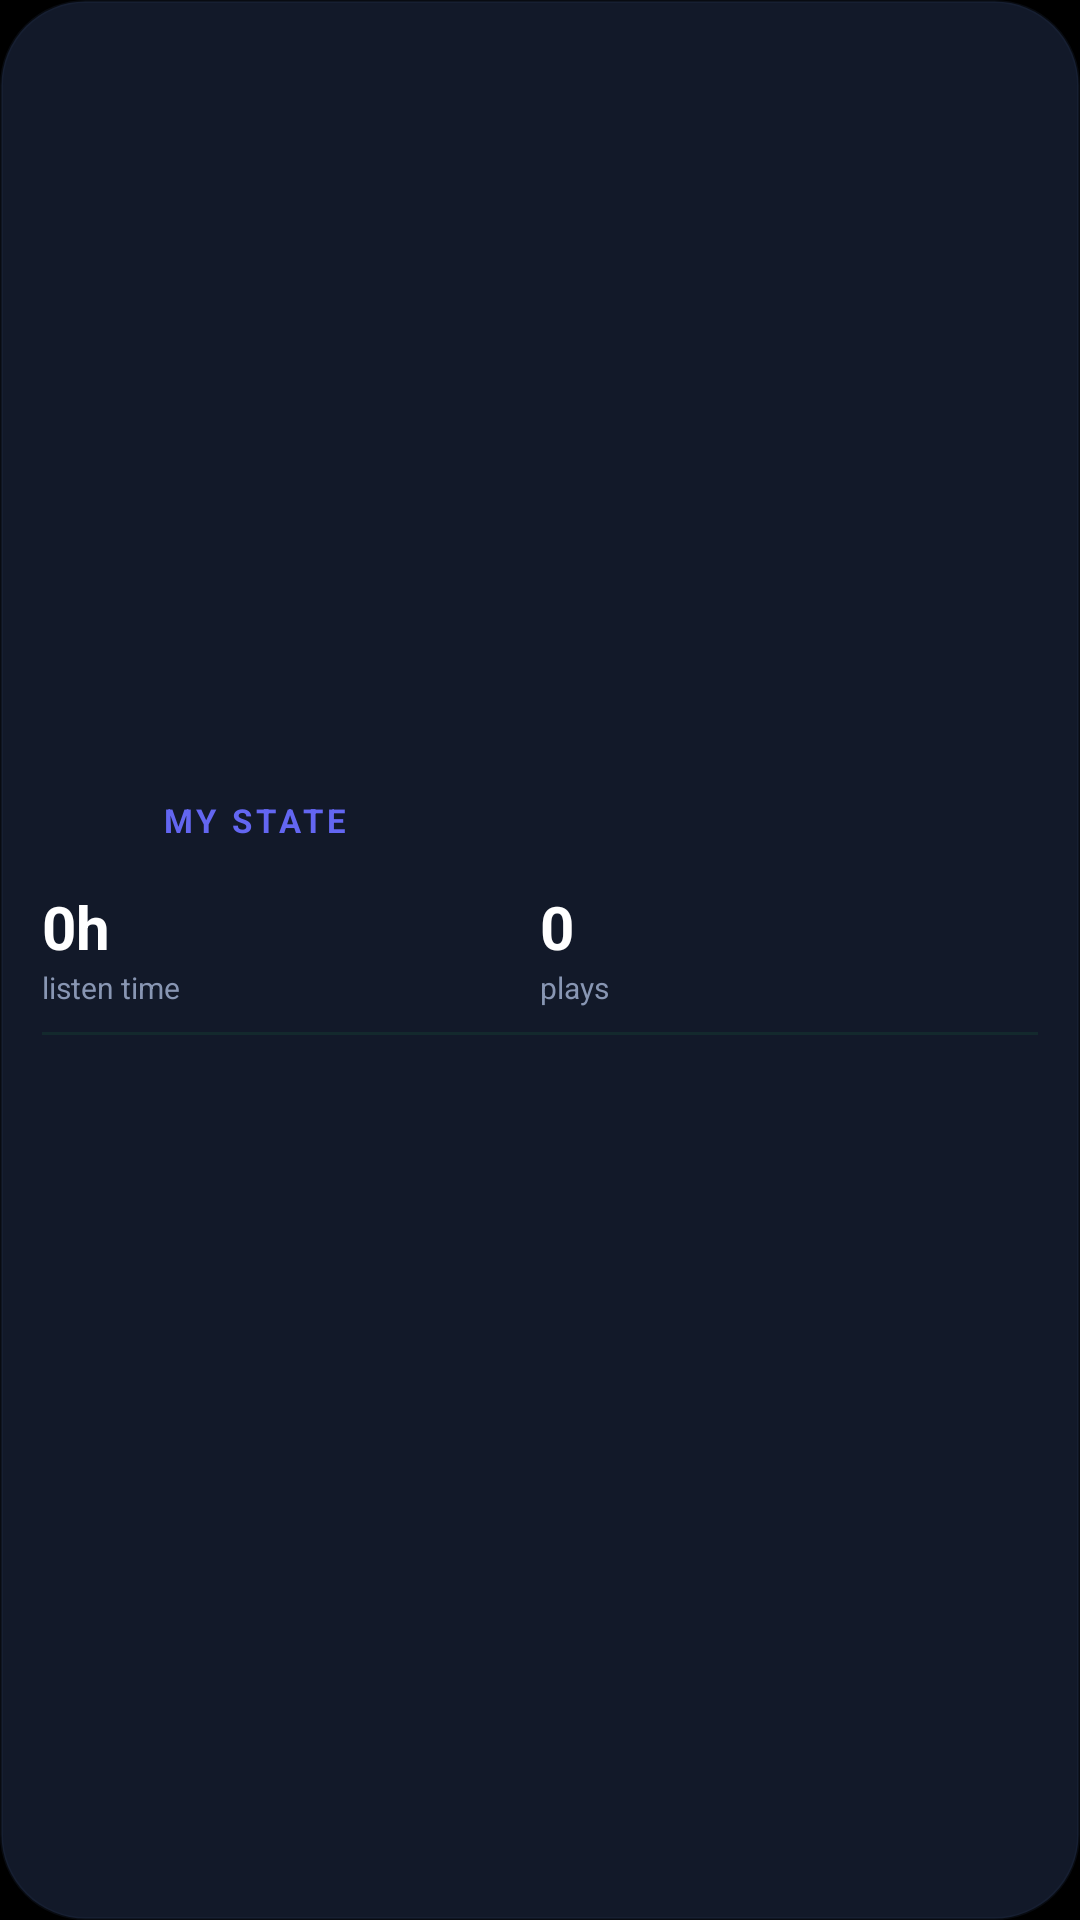

Produce the Android XML layout that renders to this screen, including the resource entries it uses.
<!-- AndroidManifest.xml: application theme Theme.RSTPlayer -->
<!-- res/layout/widget_stats.xml -->
<?xml version="1.0" encoding="utf-8"?>
<LinearLayout xmlns:android="http://schemas.android.com/apk/res/android"
    android:layout_width="match_parent"
    android:layout_height="match_parent"
    android:background="@drawable/widget_bg"
    android:gravity="center_vertical"
    android:orientation="vertical"
    android:padding="14dp">

    <LinearLayout
        android:layout_width="match_parent"
        android:layout_height="wrap_content"
        android:gravity="center_vertical"
        android:orientation="horizontal">

        <ImageView
            android:layout_width="32dp"
            android:layout_height="32dp"
            android:contentDescription="Stats"
            android:src="@drawable/ic_notification"
            android:tint="#6366F1" />

        <TextView
            android:id="@+id/widget_stats_label"
            android:layout_width="0dp"
            android:layout_height="wrap_content"
            android:layout_marginStart="8dp"
            android:layout_weight="1"
            android:text="MY STATE"
            android:textColor="#6366F1"
            android:textSize="11sp"
            android:textStyle="bold"
            android:letterSpacing="0.12" />

    </LinearLayout>

    <LinearLayout
        android:layout_width="match_parent"
        android:layout_height="wrap_content"
        android:layout_marginTop="6dp"
        android:orientation="horizontal">

        <LinearLayout
            android:layout_width="0dp"
            android:layout_height="wrap_content"
            android:layout_weight="1"
            android:orientation="vertical">

            <TextView
                android:id="@+id/widget_listen_time"
                android:layout_width="wrap_content"
                android:layout_height="wrap_content"
                android:text="0h"
                android:textColor="#FFFFFF"
                android:textSize="20sp"
                android:textStyle="bold" />

            <TextView
                android:layout_width="wrap_content"
                android:layout_height="wrap_content"
                android:text="listen time"
                android:textColor="#8896B3"
                android:textSize="10sp" />

        </LinearLayout>

        <LinearLayout
            android:layout_width="0dp"
            android:layout_height="wrap_content"
            android:layout_weight="1"
            android:orientation="vertical">

            <TextView
                android:id="@+id/widget_play_count"
                android:layout_width="wrap_content"
                android:layout_height="wrap_content"
                android:text="0"
                android:textColor="#FFFFFF"
                android:textSize="20sp"
                android:textStyle="bold" />

            <TextView
                android:layout_width="wrap_content"
                android:layout_height="wrap_content"
                android:text="plays"
                android:textColor="#8896B3"
                android:textSize="10sp" />

        </LinearLayout>

    </LinearLayout>

    <View
        android:layout_width="match_parent"
        android:layout_height="1dp"
        android:layout_marginVertical="8dp"
        android:background="#1A1DB954" />

    <TextView
        android:id="@+id/widget_top_song"
        android:layout_width="match_parent"
        android:layout_height="wrap_content"
        android:ellipsize="end"
        android:singleLine="true"
        android:text=""
        android:textColor="#CCFFFFFF"
        android:textSize="11sp" />

    <TextView
        android:id="@+id/widget_top_artist"
        android:layout_width="match_parent"
        android:layout_height="wrap_content"
        android:layout_marginTop="1dp"
        android:ellipsize="end"
        android:singleLine="true"
        android:text=""
        android:textColor="#8896B3"
        android:textSize="10sp" />

</LinearLayout>
<!-- resources referenced by this layout -->
<resources>
  <!-- drawable widget_bg (drawable) -->
  <?xml version="1.0" encoding="utf-8"?>
  <shape xmlns:android="http://schemas.android.com/apk/res/android"
      android:shape="rectangle">
      <corners android:radius="28dp" />
      <solid android:color="#E6141C2E" />
      <stroke android:width="1dp" android:color="#332B3A55" />
  </shape>
  <style name="Theme.RSTPlayer" parent="android:Theme.Material.NoActionBar">
          <item name="android:windowBackground">@android:color/black</item>
          <item name="android:statusBarColor">@android:color/transparent</item>
          <item name="android:navigationBarColor">@android:color/transparent</item>
          <item name="android:windowLightStatusBar">false</item>
      </style>
</resources>
